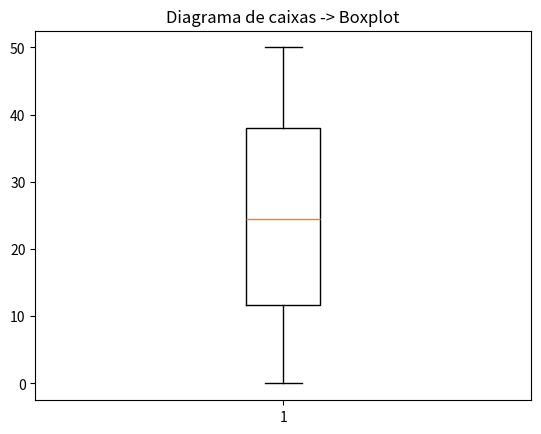

Recreate this plot in Python.
#Boxplot - Diagrama de caixa
import matplotlib.pyplot as plt
import random

#vetor vazio
vetor = []
#gerando os numeros aleatórios
for i in range(100):
	vetor.append(random.randint(0,50))

#gerando o gráfico de caixa
plt.boxplot(vetor)
plt.title("Diagrama de caixas -> Boxplot")
plt.show()
